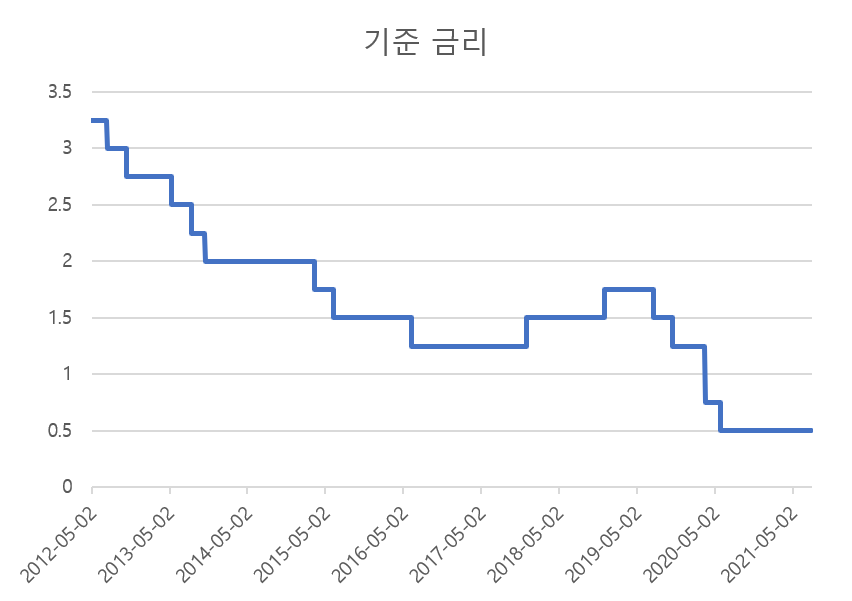

Values plotted in this chart, from the file beside it:
통계표, 2.6.한국은행 기준금리 및 여수신금리
항목명1, 한국은행 기준금리
단위, 연%
변환, 원자료
2012/05/02, 3.25
2012/05/03, 3.25
2012/05/04, 3.25
2012/05/07, 3.25
2012/05/08, 3.25
2012/05/09, 3.25
2012/05/10, 3.25
2012/05/11, 3.25
2012/05/14, 3.25
2012/05/15, 3.25
2012/05/16, 3.25
2012/05/17, 3.25
2012/05/18, 3.25
2012/05/21, 3.25
2012/05/22, 3.25
2012/05/23, 3.25
2012/05/24, 3.25
2012/05/25, 3.25
2012/05/29, 3.25
2012/05/30, 3.25
2012/05/31, 3.25
2012/06/01, 3.25
2012/06/04, 3.25
2012/06/05, 3.25
2012/06/07, 3.25
2012/06/08, 3.25
2012/06/11, 3.25
2012/06/12, 3.25
2012/06/13, 3.25
2012/06/14, 3.25
2012/06/15, 3.25
2012/06/18, 3.25
2012/06/19, 3.25
2012/06/20, 3.25
2012/06/21, 3.25
2012/06/22, 3.25
2012/06/25, 3.25
2012/06/26, 3.25
2012/06/27, 3.25
2012/06/28, 3.25
2012/06/29, 3.25
2012/07/02, 3.25
2012/07/03, 3.25
2012/07/04, 3.25
2012/07/05, 3.25
2012/07/06, 3.25
2012/07/09, 3.25
2012/07/10, 3.25
2012/07/11, 3.25
2012/07/12, 3.00
2012/07/13, 3.00
2012/07/16, 3.00
2012/07/17, 3.00
2012/07/18, 3.00
2012/07/19, 3.00
2012/07/20, 3.00
2012/07/23, 3.00
... 2,233 more rows
